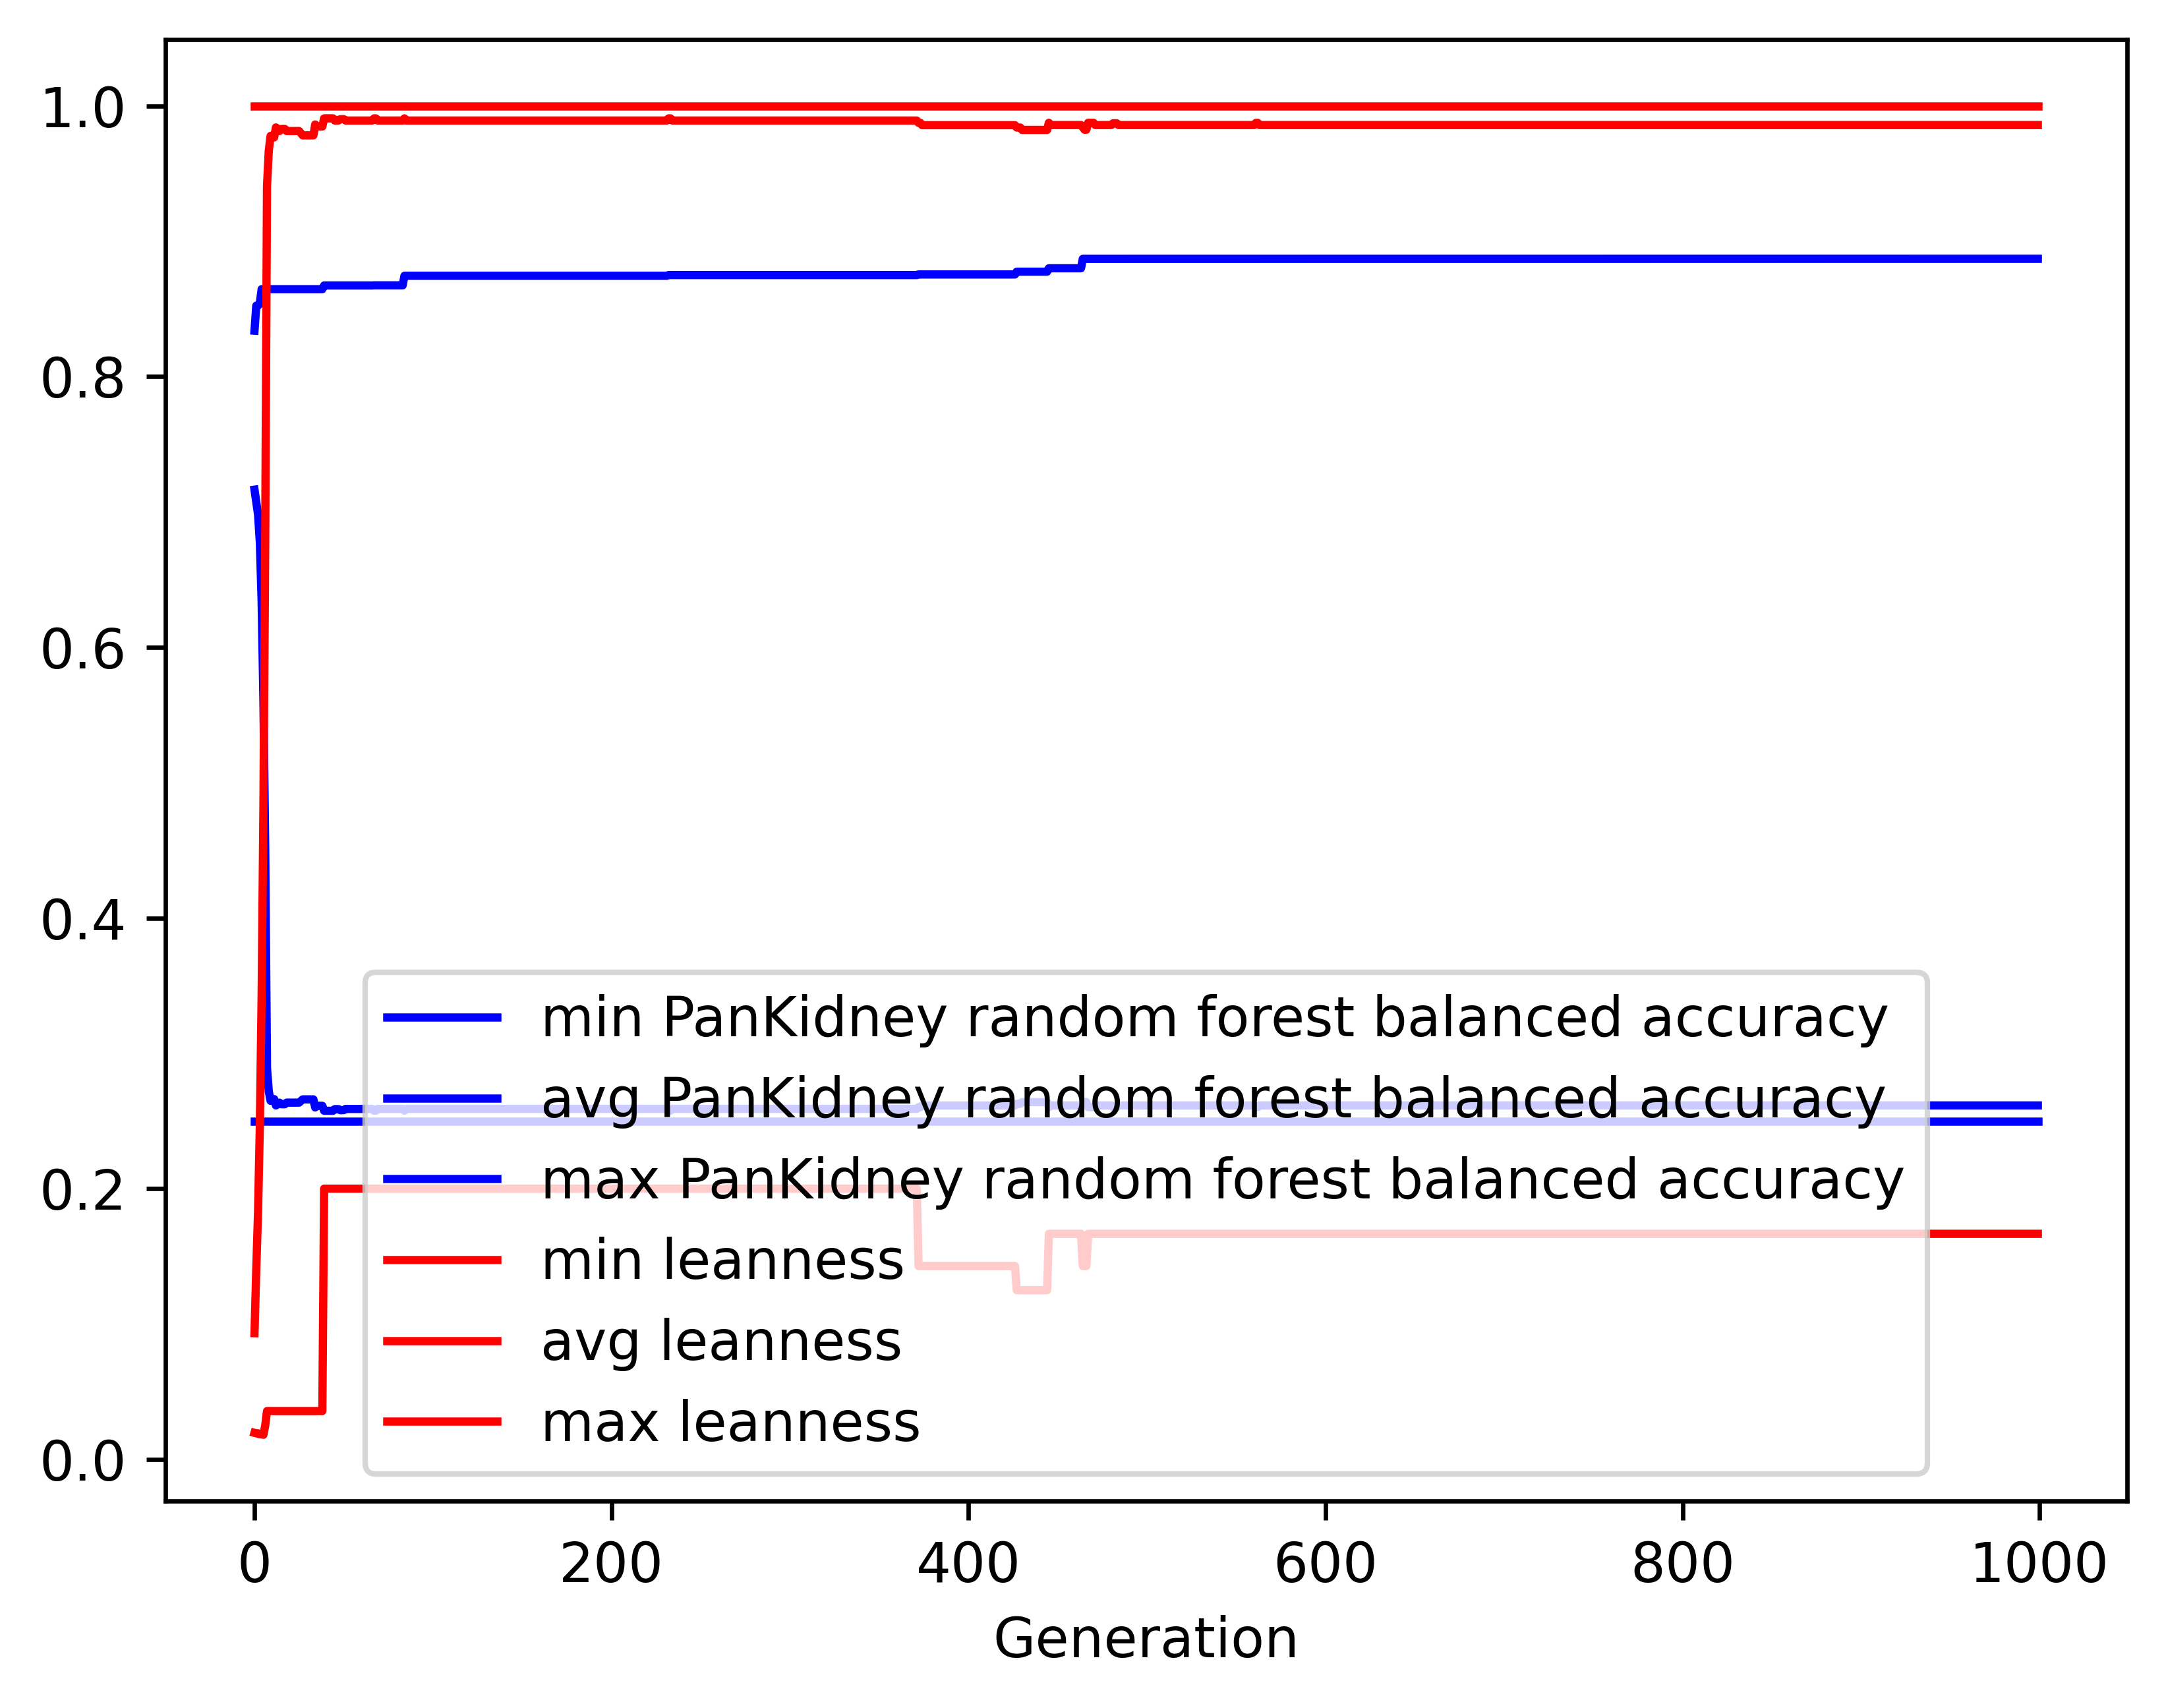

Source data for this figure (header and first rows):
gen, evals, gen_feats, explored, PanKidney random forest balanced accurac…, PanKidney random forest balanced accurac…, PanKidney random forest balanced accurac…, PanKidney random forest balanced accurac…, leanness_min, leanness_avg, leanness_max, leanness_std
0, 500, 9041, 9041, 0.25, 0.7164, 0.8339, 0.1139, 0.01961, 0.09324, 1.0, 0.1703
1, 363, 5428, 9305, 0.25, 0.7074, 0.8524, 0.1443, 0.01923, 0.141, 1.0, 0.2202
2, 356, 3207, 9498, 0.25, 0.698, 0.8524, 0.1658, 0.01923, 0.1834, 1.0, 0.2602
3, 344, 2033, 9721, 0.25, 0.6774, 0.8544, 0.1962, 0.01852, 0.2473, 1.0, 0.3246
4, 333, 1549, 9929, 0.25, 0.6336, 0.8645, 0.2341, 0.01852, 0.3428, 1.0, 0.3889
5, 364, 1167, 10148, 0.25, 0.5605, 0.8645, 0.2623, 0.01818, 0.4831, 1.0, 0.431
6, 328, 903, 10330, 0.25, 0.4504, 0.8645, 0.2654, 0.025, 0.6783, 1.0, 0.4259
7, 330, 679, 10532, 0.25, 0.2891, 0.8645, 0.1418, 0.03571, 0.9407, 1.0, 0.2161
8, 314, 549, 10727, 0.25, 0.272, 0.8645, 0.1087, 0.03571, 0.9668, 1.0, 0.1648
9, 320, 539, 10924, 0.25, 0.2649, 0.8645, 0.09175, 0.03571, 0.9778, 1.0, 0.1376
10, 309, 498, 11113, 0.25, 0.265, 0.8645, 0.09236, 0.03571, 0.9781, 1.0, 0.1362
11, 330, 548, 11299, 0.25, 0.2662, 0.8645, 0.09571, 0.03571, 0.9766, 1.0, 0.1395
12, 300, 486, 11484, 0.25, 0.2615, 0.8645, 0.08074, 0.03571, 0.984, 1.0, 0.1137
13, 301, 488, 11646, 0.25, 0.2623, 0.8645, 0.08277, 0.03571, 0.983, 1.0, 0.1157
14, 290, 483, 11792, 0.25, 0.2635, 0.8645, 0.08697, 0.03571, 0.9814, 1.0, 0.1213
15, 312, 486, 11954, 0.25, 0.2624, 0.8645, 0.08335, 0.03571, 0.9829, 1.0, 0.1168
16, 312, 539, 12142, 0.25, 0.2624, 0.8645, 0.08335, 0.03571, 0.9829, 1.0, 0.1168
17, 306, 507, 12316, 0.25, 0.2624, 0.8645, 0.08335, 0.03571, 0.9829, 1.0, 0.1168
18, 316, 526, 12488, 0.25, 0.2636, 0.8645, 0.08723, 0.03571, 0.9814, 1.0, 0.1213
19, 304, 510, 12650, 0.25, 0.2636, 0.8645, 0.08723, 0.03571, 0.9814, 1.0, 0.1213
20, 319, 519, 12783, 0.25, 0.2636, 0.8645, 0.08723, 0.03571, 0.9814, 1.0, 0.1213
21, 296, 480, 12915, 0.25, 0.2636, 0.8645, 0.08723, 0.03571, 0.9814, 1.0, 0.1213
22, 329, 534, 13065, 0.25, 0.2636, 0.8645, 0.08723, 0.03571, 0.9814, 1.0, 0.1213
23, 298, 481, 13196, 0.25, 0.2636, 0.8645, 0.08723, 0.03571, 0.9814, 1.0, 0.1213
24, 320, 507, 13342, 0.25, 0.2636, 0.8645, 0.08723, 0.03571, 0.9814, 1.0, 0.1213
25, 294, 460, 13468, 0.25, 0.2636, 0.8645, 0.08723, 0.03571, 0.9814, 1.0, 0.1213
26, 308, 515, 13593, 0.25, 0.2648, 0.8645, 0.09111, 0.03571, 0.9798, 1.0, 0.1263
27, 322, 541, 13724, 0.25, 0.266, 0.8645, 0.0948, 0.03571, 0.9782, 1.0, 0.131
28, 296, 490, 13861, 0.25, 0.266, 0.8645, 0.0948, 0.03571, 0.9782, 1.0, 0.131
29, 305, 495, 13966, 0.25, 0.266, 0.8645, 0.0948, 0.03571, 0.9782, 1.0, 0.131
30, 307, 517, 14093, 0.25, 0.266, 0.8645, 0.0948, 0.03571, 0.9782, 1.0, 0.131
31, 323, 533, 14217, 0.25, 0.266, 0.8645, 0.0948, 0.03571, 0.9782, 1.0, 0.131
32, 316, 520, 14330, 0.25, 0.266, 0.8645, 0.0948, 0.03571, 0.9782, 1.0, 0.131
33, 310, 511, 14435, 0.25, 0.266, 0.8645, 0.0948, 0.03571, 0.9782, 1.0, 0.131
34, 305, 523, 14549, 0.25, 0.26, 0.8645, 0.0746, 0.03571, 0.9862, 1.0, 0.1048
35, 314, 508, 14650, 0.25, 0.2612, 0.8645, 0.07929, 0.03571, 0.9847, 1.0, 0.1098
36, 318, 530, 14756, 0.25, 0.2612, 0.8645, 0.07929, 0.03571, 0.9847, 1.0, 0.1098
37, 302, 499, 14848, 0.25, 0.2612, 0.8645, 0.07929, 0.03571, 0.9847, 1.0, 0.1098
38, 305, 524, 14938, 0.25, 0.2612, 0.8645, 0.07929, 0.03571, 0.9847, 1.0, 0.1098
39, 299, 469, 15025, 0.25, 0.2576, 0.8673, 0.0641, 0.2, 0.9907, 1.0, 0.07888
40, 313, 476, 15130, 0.25, 0.2576, 0.8673, 0.0641, 0.2, 0.9907, 1.0, 0.07888
41, 322, 500, 15238, 0.25, 0.2576, 0.8673, 0.0641, 0.2, 0.9907, 1.0, 0.07888
42, 296, 457, 15314, 0.25, 0.2576, 0.8673, 0.0641, 0.2, 0.9907, 1.0, 0.07888
43, 313, 479, 15399, 0.25, 0.2576, 0.8673, 0.0641, 0.2, 0.9907, 1.0, 0.07888
44, 324, 501, 15484, 0.25, 0.2576, 0.8673, 0.0641, 0.2, 0.9907, 1.0, 0.07888
45, 312, 480, 15561, 0.25, 0.2588, 0.8673, 0.06964, 0.2, 0.9891, 1.0, 0.08643
46, 303, 452, 15628, 0.25, 0.2588, 0.8673, 0.06964, 0.2, 0.9891, 1.0, 0.08643
47, 296, 464, 15690, 0.25, 0.2588, 0.8673, 0.06964, 0.2, 0.9891, 1.0, 0.08643
48, 320, 484, 15764, 0.25, 0.258, 0.8673, 0.06755, 0.2, 0.9901, 1.0, 0.08361
49, 313, 463, 15822, 0.25, 0.258, 0.8673, 0.06755, 0.2, 0.9901, 1.0, 0.08361
50, 305, 445, 15883, 0.25, 0.258, 0.8673, 0.06755, 0.2, 0.9901, 1.0, 0.08361
51, 293, 456, 15946, 0.25, 0.2589, 0.8673, 0.07036, 0.2, 0.9891, 1.0, 0.08643
52, 313, 474, 16012, 0.25, 0.2589, 0.8673, 0.07036, 0.2, 0.9891, 1.0, 0.08643
53, 309, 480, 16078, 0.25, 0.2589, 0.8673, 0.07036, 0.2, 0.9891, 1.0, 0.08643
54, 298, 460, 16137, 0.25, 0.2589, 0.8673, 0.07036, 0.2, 0.9891, 1.0, 0.08643
55, 296, 475, 16223, 0.25, 0.2589, 0.8673, 0.07036, 0.2, 0.9891, 1.0, 0.08643
56, 322, 497, 16288, 0.25, 0.2589, 0.8673, 0.07036, 0.2, 0.9891, 1.0, 0.08643
57, 314, 484, 16354, 0.25, 0.2589, 0.8673, 0.07036, 0.2, 0.9891, 1.0, 0.08643
58, 300, 471, 16416, 0.25, 0.2589, 0.8673, 0.07036, 0.2, 0.9891, 1.0, 0.08643
59, 312, 475, 16472, 0.25, 0.2589, 0.8673, 0.07036, 0.2, 0.9891, 1.0, 0.08643
... 940 more rows
